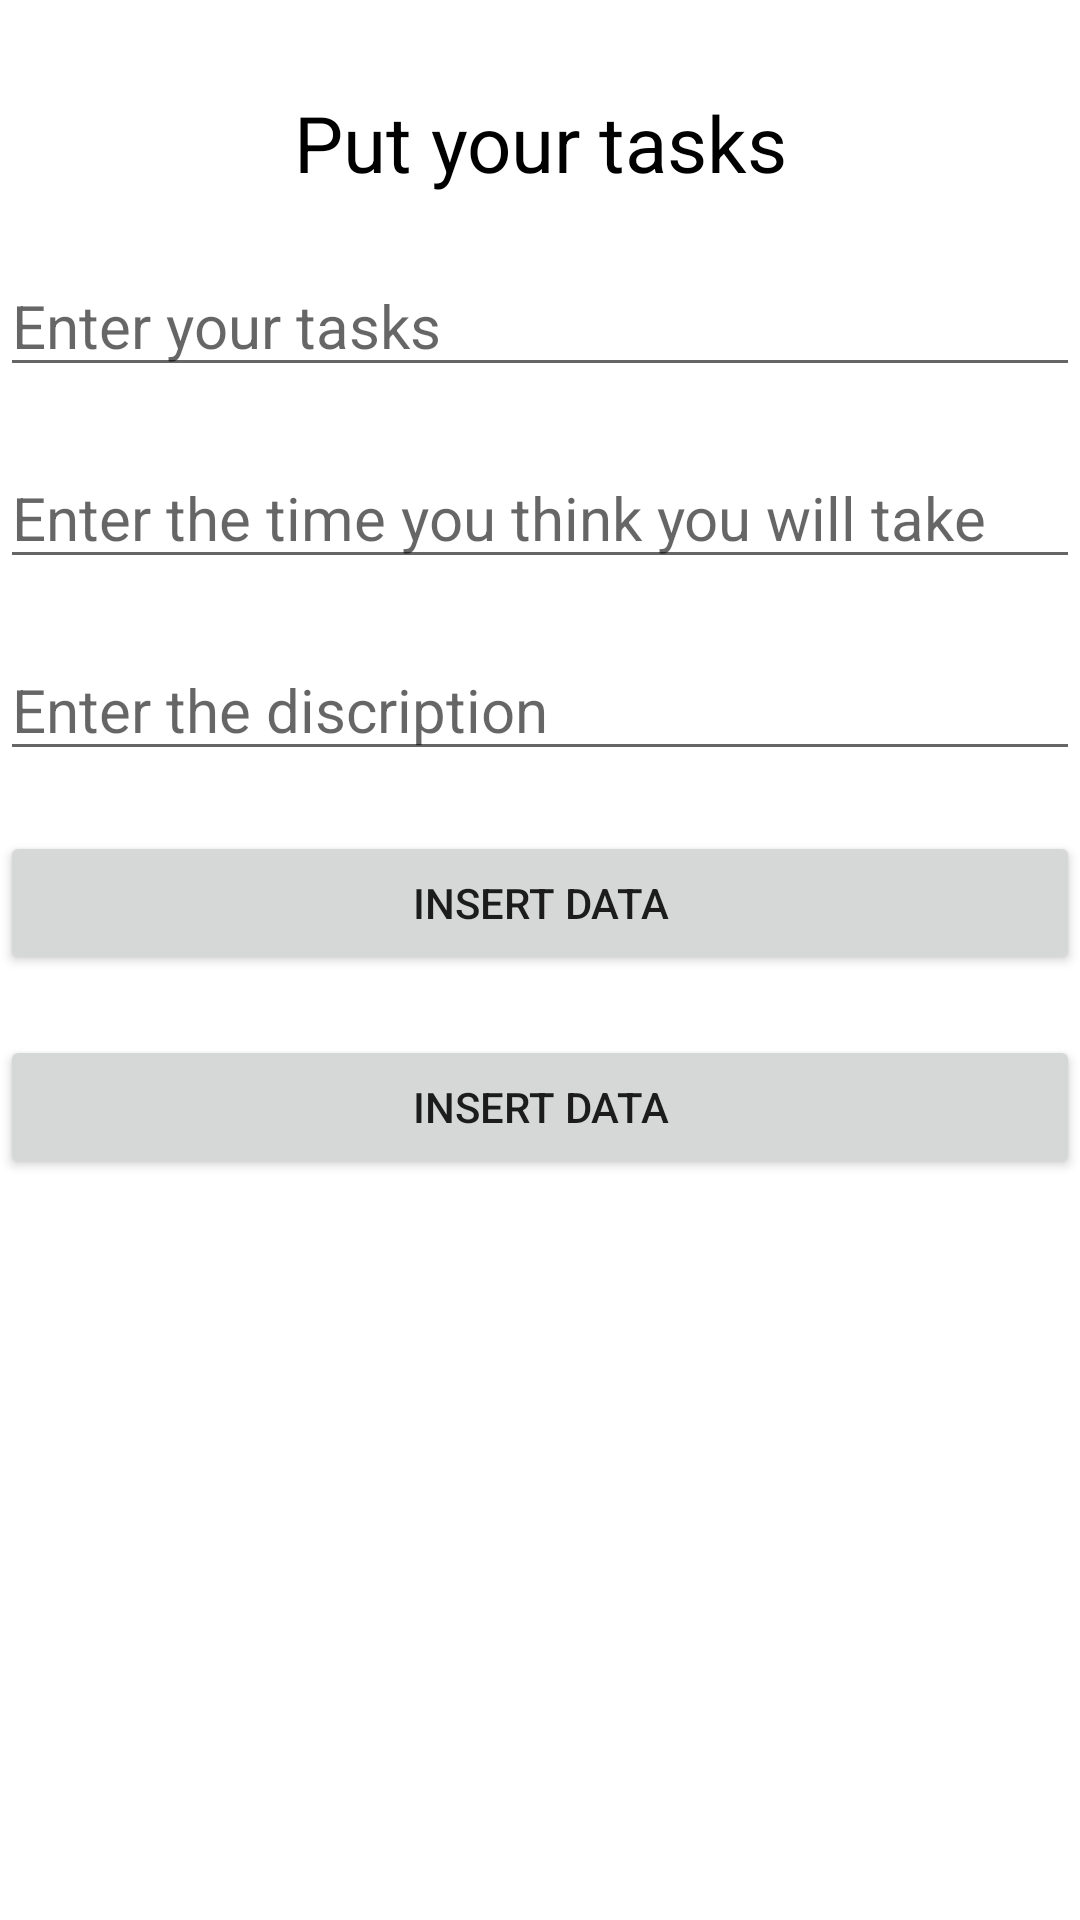

Android layout source for this screen:
<!-- AndroidManifest.xml: application theme Theme.MyApplicationTimeManagement -->
<!-- res/layout/activity_main2.xml -->
<?xml version="1.0" encoding="utf-8"?>
<RelativeLayout xmlns:android="http://schemas.android.com/apk/res/android"
    xmlns:app="http://schemas.android.com/apk/res-auto"
    xmlns:tools="http://schemas.android.com/tools"
    android:layout_width="match_parent"
    android:layout_height="match_parent"
    tools:context=".MainActivity2"
    android:layout_margin="10dp">

    <TextView
        android:id="@+id/text"
        android:layout_width="match_parent"
        android:layout_height="wrap_content"
        android:text="Put your tasks"
        android:textSize="26sp"
        android:layout_centerHorizontal="true"
        android:textColor="@color/black"
        android:layout_marginTop="30dp"
        android:gravity="center_horizontal"
        />

    <EditText
        android:id="@+id/edttask"
        android:layout_width="match_parent"
        android:layout_height="wrap_content"
        android:layout_below="@+id/text"
        android:hint="Enter your tasks"
        android:layout_marginTop="20dp"
        android:textSize="20dp" />

    <EditText
        android:id="@+id/edttime"
        android:layout_width="match_parent"
        android:layout_height="wrap_content"
        android:layout_below="@id/edttask"
        android:hint="Enter the time you think you will take"
        android:layout_marginTop="20dp"
        android:textSize="20dp" />

    <EditText
        android:id="@+id/edtdisc"
        android:layout_width="match_parent"
        android:layout_height="wrap_content"
        android:layout_below="@id/edttime"
        android:hint="Enter the discription"
        android:layout_marginTop="20dp"
        android:textSize="20dp" />

<Button
    android:id="@+id/btninsert"
    android:layout_width="match_parent"
    android:layout_height="wrap_content"
    android:layout_below="@id/edtdisc"
    android:layout_marginTop="20dp"
    android:text="Insert data"/>

    <Button
        android:id="@+id/btnview"
        android:layout_width="match_parent"
        android:layout_height="wrap_content"
        android:layout_below="@id/btninsert"
        android:layout_marginTop="20dp"
        android:text="Insert data"/>

</RelativeLayout>
<!-- resources referenced by this layout -->
<resources>
  <style name="Theme.MyApplicationTimeManagement" parent="Theme.MaterialComponents.DayNight.DarkActionBar">
          
          <item name="colorPrimary">@color/purple_500</item>
          <item name="colorPrimaryVariant">@color/purple_700</item>
          <item name="colorOnPrimary">@color/white</item>
          
          <item name="colorSecondary">@color/teal_200</item>
          <item name="colorSecondaryVariant">@color/teal_700</item>
          <item name="colorOnSecondary">@color/black</item>
          
          <item name="android:statusBarColor">?attr/colorPrimaryVariant</item>
          
      </style>
  <!-- not gathered from this repository: default colours our renderer supplied (Android Studio template values) -->
  <color name="purple_500">#FF6200EE</color>
  <color name="purple_700">#FF3700B3</color>
  <color name="teal_200">#FF03DAC5</color>
  <color name="teal_700">#FF018786</color>
  <color name="black">#FF000000</color>
  <color name="white">#FFFFFFFF</color>
</resources>
